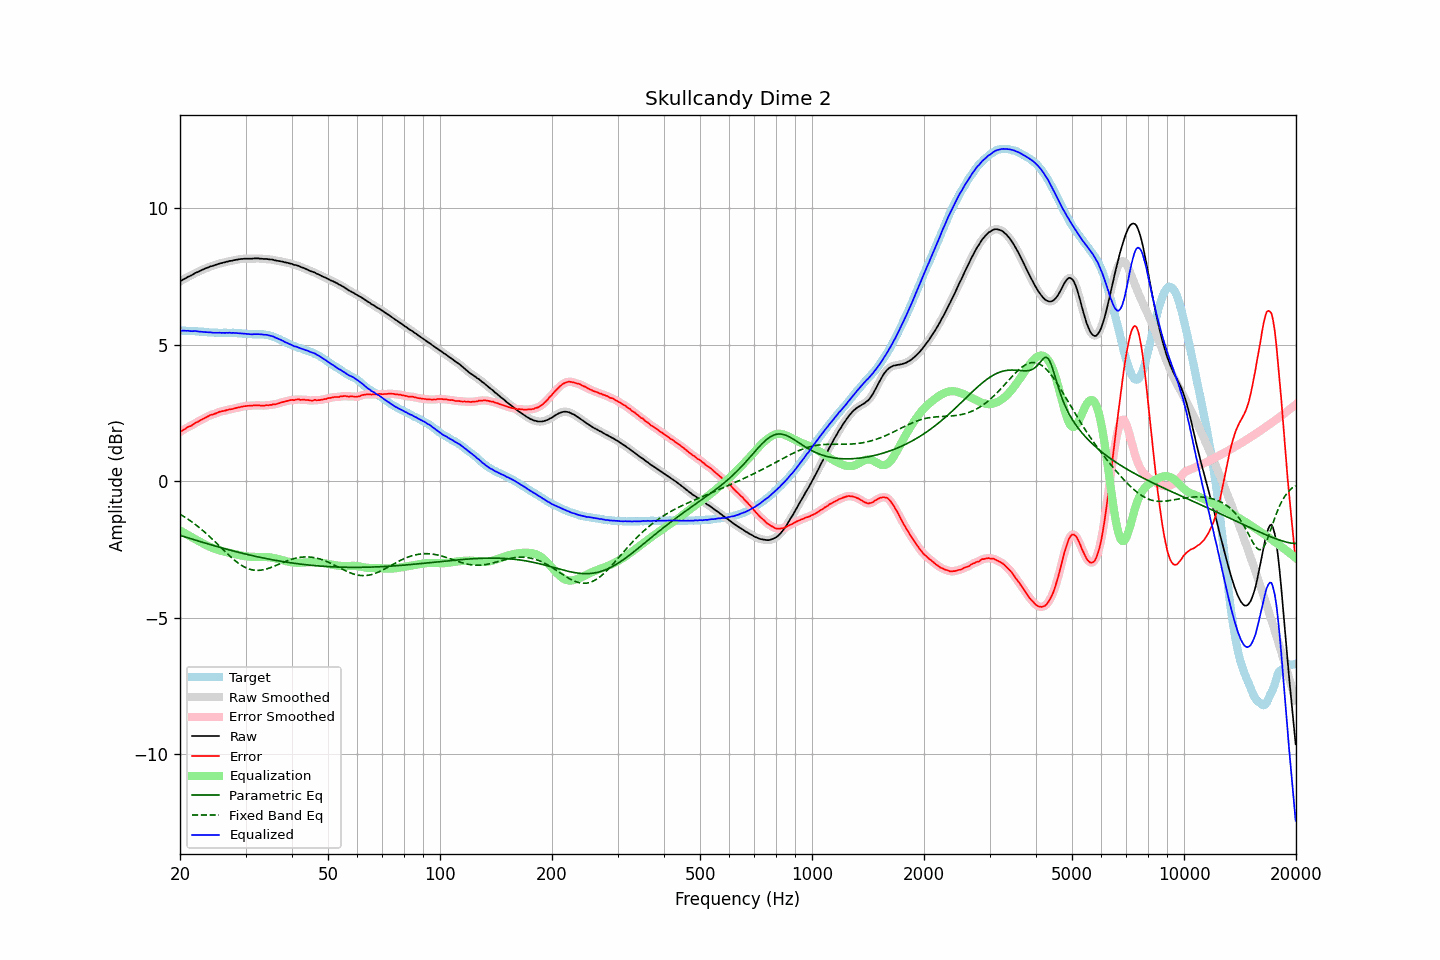

Data behind this chart, as committed beside it:
frequency, raw, error, smoothed, error_smoothed, equalization, parametric_eq, fixed_band_eq, equalized_raw, equalized_smoothed, target
20.00, 7.31, 1.80, 7.31, 1.80, -1.81, -1.98, -1.21, 5.51, 5.51, 5.51
20.20, 7.34, 1.83, 7.35, 1.84, -1.84, -2.00, -1.24, 5.50, 5.51, 5.51
20.40, 7.38, 1.88, 7.38, 1.87, -1.87, -2.02, -1.28, 5.51, 5.51, 5.51
20.61, 7.41, 1.90, 7.41, 1.91, -1.91, -2.04, -1.32, 5.51, 5.51, 5.51
20.81, 7.44, 1.95, 7.45, 1.95, -1.94, -2.06, -1.35, 5.50, 5.51, 5.50
21.02, 7.48, 1.99, 7.48, 1.98, -1.97, -2.07, -1.39, 5.51, 5.50, 5.50
21.23, 7.50, 2.01, 7.50, 2.01, -2.01, -2.09, -1.43, 5.50, 5.50, 5.50
21.44, 7.53, 2.03, 7.53, 2.03, -2.04, -2.11, -1.47, 5.49, 5.49, 5.51
21.66, 7.56, 2.07, 7.57, 2.07, -2.07, -2.13, -1.52, 5.49, 5.49, 5.50
21.87, 7.60, 2.11, 7.60, 2.11, -2.11, -2.15, -1.56, 5.50, 5.49, 5.49
22.09, 7.63, 2.15, 7.63, 2.14, -2.14, -2.16, -1.60, 5.49, 5.49, 5.48
22.31, 7.65, 2.17, 7.66, 2.18, -2.17, -2.18, -1.65, 5.48, 5.49, 5.48
22.54, 7.68, 2.21, 7.68, 2.21, -2.21, -2.20, -1.70, 5.48, 5.48, 5.47
22.76, 7.71, 2.24, 7.71, 2.24, -2.24, -2.22, -1.75, 5.47, 5.47, 5.47
22.99, 7.74, 2.27, 7.74, 2.27, -2.27, -2.24, -1.80, 5.47, 5.47, 5.47
23.22, 7.76, 2.30, 7.77, 2.30, -2.30, -2.25, -1.85, 5.46, 5.46, 5.46
23.45, 7.79, 2.33, 7.79, 2.33, -2.33, -2.27, -1.90, 5.46, 5.46, 5.46
23.69, 7.81, 2.36, 7.81, 2.36, -2.36, -2.29, -1.95, 5.45, 5.45, 5.45
23.92, 7.83, 2.39, 7.84, 2.39, -2.39, -2.31, -2.00, 5.45, 5.45, 5.44
24.16, 7.86, 2.42, 7.86, 2.42, -2.41, -2.32, -2.06, 5.45, 5.44, 5.44
24.40, 7.87, 2.43, 7.88, 2.44, -2.44, -2.34, -2.11, 5.44, 5.44, 5.44
24.65, 7.89, 2.45, 7.89, 2.46, -2.46, -2.36, -2.17, 5.43, 5.43, 5.44
24.89, 7.91, 2.48, 7.91, 2.48, -2.48, -2.37, -2.23, 5.43, 5.43, 5.44
25.14, 7.93, 2.50, 7.93, 2.50, -2.50, -2.39, -2.28, 5.43, 5.43, 5.44
25.39, 7.95, 2.53, 7.95, 2.52, -2.52, -2.41, -2.34, 5.43, 5.43, 5.43
25.65, 7.97, 2.55, 7.97, 2.54, -2.54, -2.42, -2.40, 5.43, 5.43, 5.43
25.91, 7.98, 2.56, 7.99, 2.56, -2.56, -2.44, -2.46, 5.43, 5.43, 5.42
26.16, 8.00, 2.57, 8.00, 2.57, -2.57, -2.46, -2.52, 5.43, 5.43, 5.43
26.43, 8.01, 2.58, 8.01, 2.58, -2.59, -2.47, -2.57, 5.43, 5.43, 5.43
26.69, 8.03, 2.60, 8.03, 2.60, -2.60, -2.49, -2.63, 5.43, 5.43, 5.43
26.96, 8.04, 2.61, 8.04, 2.61, -2.61, -2.51, -2.69, 5.43, 5.43, 5.43
27.23, 8.06, 2.63, 8.06, 2.63, -2.63, -2.52, -2.74, 5.44, 5.43, 5.43
27.50, 8.06, 2.63, 8.07, 2.64, -2.64, -2.54, -2.79, 5.42, 5.43, 5.43
27.77, 8.08, 2.65, 8.08, 2.65, -2.65, -2.55, -2.85, 5.43, 5.43, 5.44
28.05, 8.09, 2.67, 8.09, 2.66, -2.67, -2.57, -2.90, 5.43, 5.42, 5.43
28.33, 8.10, 2.68, 8.10, 2.68, -2.68, -2.58, -2.94, 5.42, 5.42, 5.42
28.62, 8.11, 2.70, 8.11, 2.69, -2.69, -2.60, -2.99, 5.42, 5.42, 5.41
28.90, 8.12, 2.70, 8.12, 2.71, -2.71, -2.61, -3.03, 5.42, 5.42, 5.42
29.19, 8.13, 2.72, 8.13, 2.72, -2.72, -2.63, -3.07, 5.41, 5.41, 5.41
29.48, 8.13, 2.73, 8.14, 2.73, -2.73, -2.64, -3.11, 5.40, 5.41, 5.40
29.78, 8.14, 2.75, 8.14, 2.74, -2.74, -2.66, -3.14, 5.40, 5.40, 5.40
30.08, 8.14, 2.75, 8.14, 2.75, -2.75, -2.67, -3.17, 5.39, 5.39, 5.40
30.38, 8.14, 2.76, 8.14, 2.76, -2.76, -2.68, -3.19, 5.39, 5.39, 5.38
30.68, 8.14, 2.76, 8.14, 2.76, -2.76, -2.70, -3.22, 5.38, 5.38, 5.38
30.99, 8.14, 2.76, 8.14, 2.76, -2.77, -2.71, -3.23, 5.38, 5.38, 5.38
31.30, 8.14, 2.76, 8.15, 2.77, -2.77, -2.72, -3.25, 5.37, 5.38, 5.38
31.61, 8.15, 2.78, 8.15, 2.77, -2.77, -2.74, -3.26, 5.38, 5.38, 5.38
31.93, 8.15, 2.78, 8.15, 2.78, -2.77, -2.75, -3.26, 5.38, 5.38, 5.37
32.24, 8.15, 2.77, 8.15, 2.78, -2.77, -2.76, -3.27, 5.38, 5.38, 5.38
32.57, 8.15, 2.78, 8.15, 2.77, -2.77, -2.78, -3.26, 5.38, 5.38, 5.37
32.89, 8.14, 2.76, 8.15, 2.77, -2.77, -2.79, -3.26, 5.37, 5.38, 5.38
33.22, 8.14, 2.77, 8.14, 2.77, -2.77, -2.80, -3.25, 5.37, 5.37, 5.38
33.55, 8.13, 2.76, 8.14, 2.77, -2.77, -2.81, -3.24, 5.36, 5.36, 5.37
33.89, 8.13, 2.77, 8.13, 2.77, -2.77, -2.83, -3.23, 5.36, 5.36, 5.36
34.23, 8.13, 2.78, 8.13, 2.78, -2.78, -2.84, -3.21, 5.36, 5.35, 5.35
34.57, 8.12, 2.78, 8.12, 2.78, -2.78, -2.85, -3.19, 5.34, 5.34, 5.35
34.92, 8.11, 2.79, 8.12, 2.79, -2.79, -2.86, -3.17, 5.33, 5.33, 5.32
35.27, 8.11, 2.79, 8.11, 2.80, -2.80, -2.87, -3.15, 5.32, 5.31, 5.32
35.62, 8.10, 2.82, 8.10, 2.81, -2.81, -2.88, -3.12, 5.30, 5.29, 5.29
35.97, 8.08, 2.81, 8.09, 2.82, -2.82, -2.89, -3.10, 5.26, 5.27, 5.27
... 635 more rows
